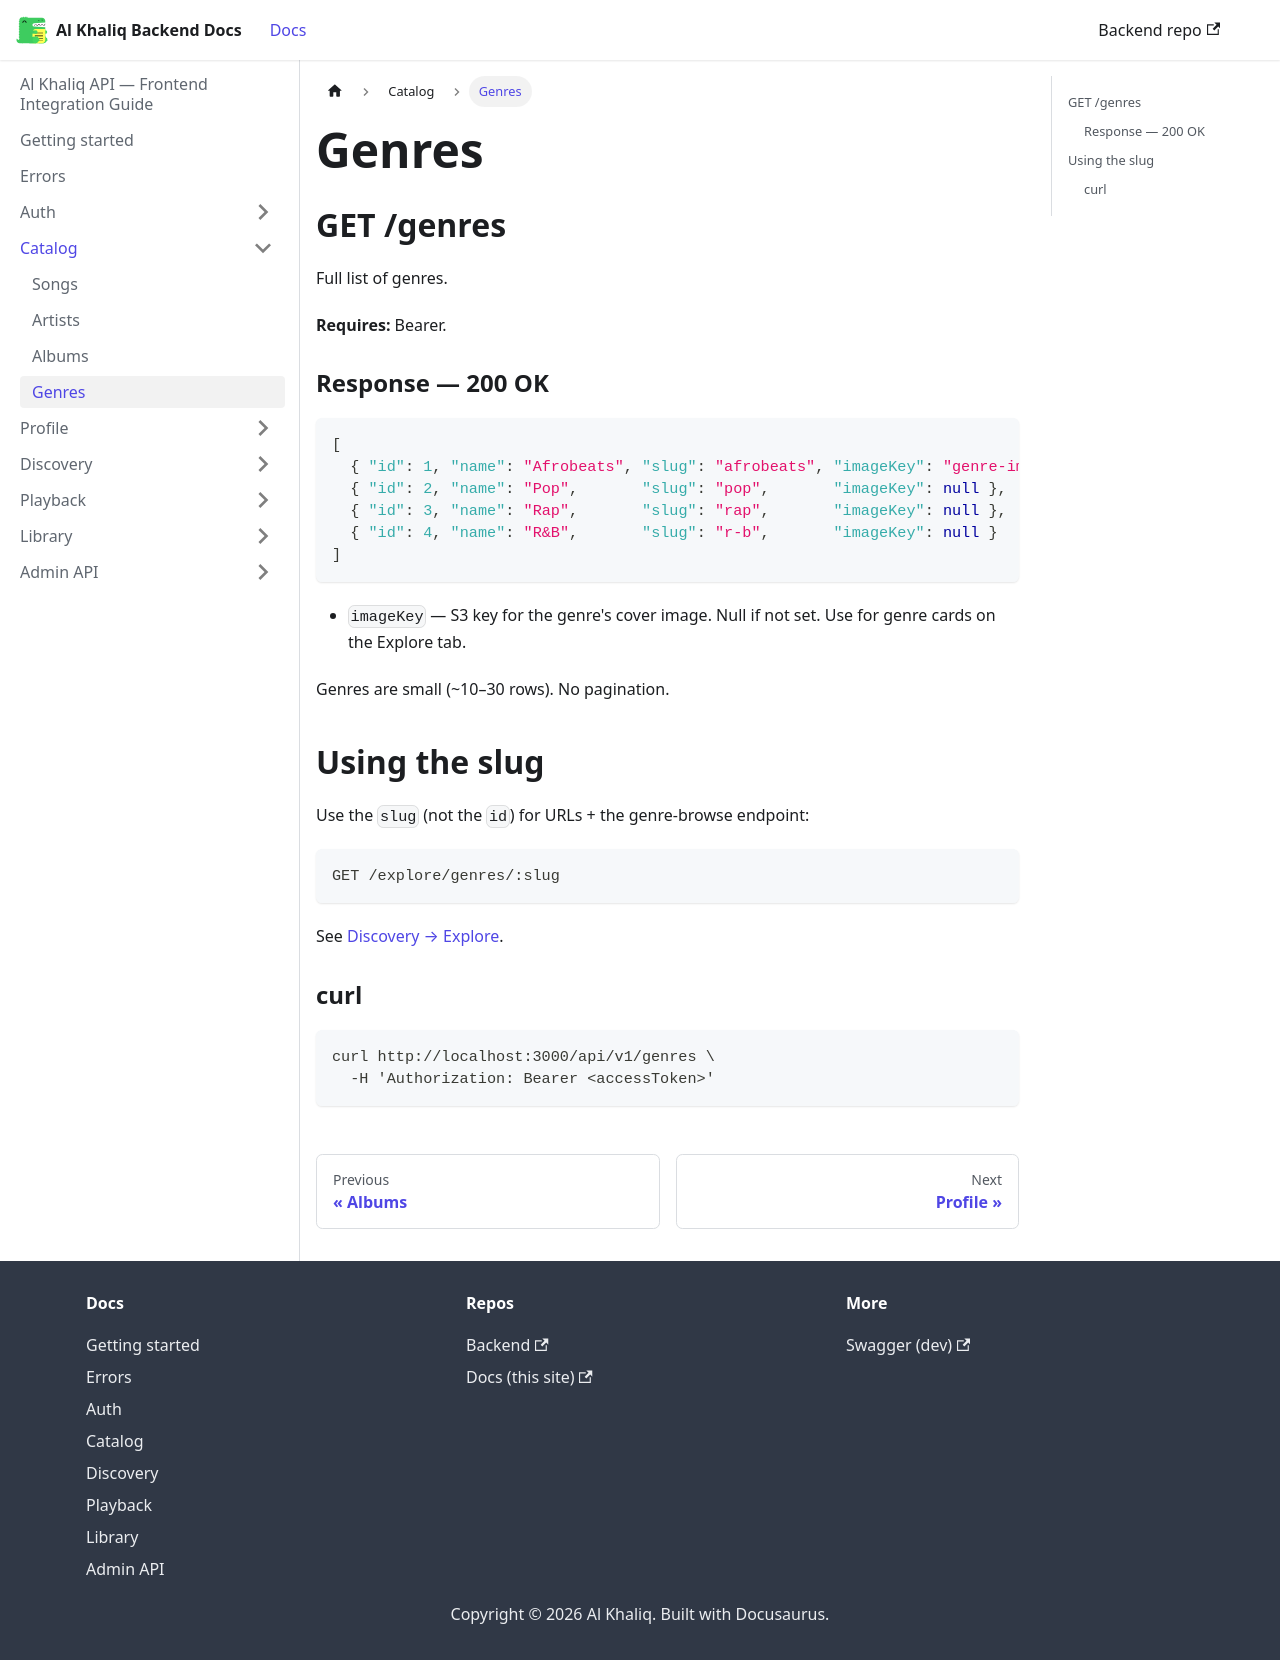

repository: igee-17/al-khaliq-docs · page: catalog/genres/index.html · generator: docusaurus

---
sidebar_position: 4
---

# Genres

## GET /genres

Full list of genres.

**Requires:** Bearer.

### Response — 200 OK

```json
[
  { "id": 1, "name": "Afrobeats", "slug": "afrobeats", "imageKey": "genre-images/afrobeats.jpg" },
  { "id": 2, "name": "Pop",       "slug": "pop",       "imageKey": null },
  { "id": 3, "name": "Rap",       "slug": "rap",       "imageKey": null },
  { "id": 4, "name": "R&B",       "slug": "r-b",       "imageKey": null }
]
```

- `imageKey` — S3 key for the genre's cover image. Null if not set. Use for genre cards on the Explore tab.

Genres are small (~10–30 rows). No pagination.

## Using the slug

Use the `slug` (not the `id`) for URLs + the genre-browse endpoint:

```
GET /explore/genres/:slug
```

See [Discovery → Explore](../discovery/explore.md).

### curl

```bash
curl http://localhost:3000/api/v1/genres \
  -H 'Authorization: Bearer <accessToken>'
```
